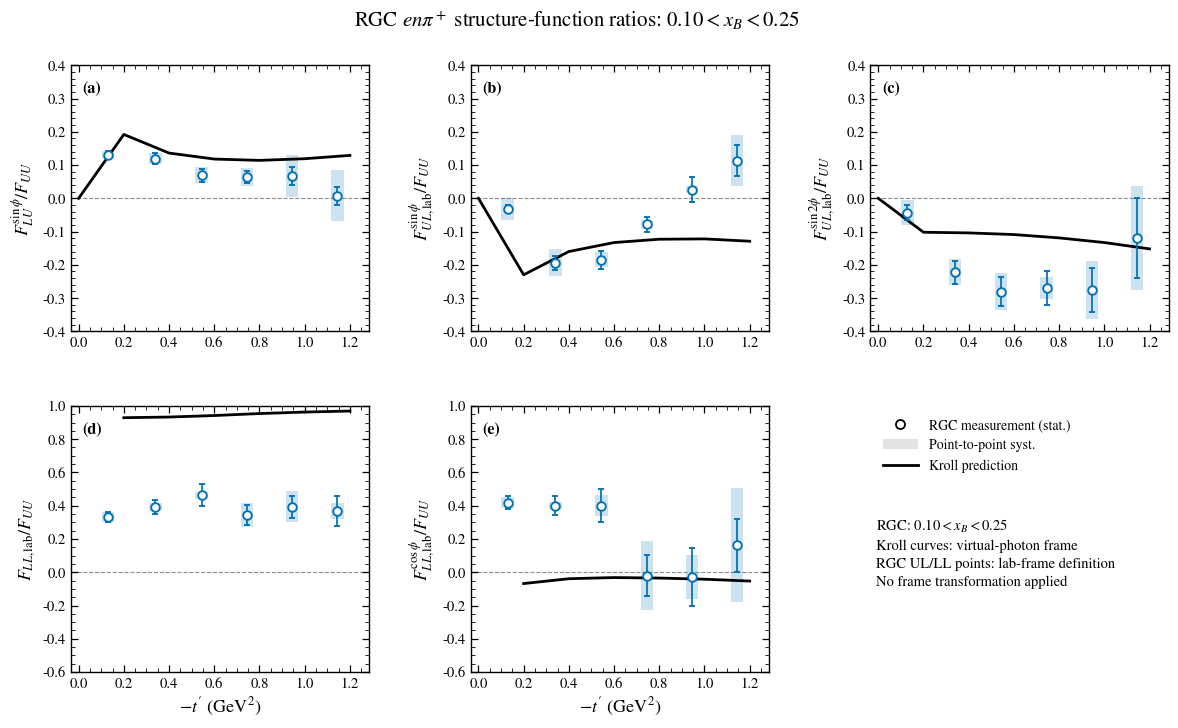
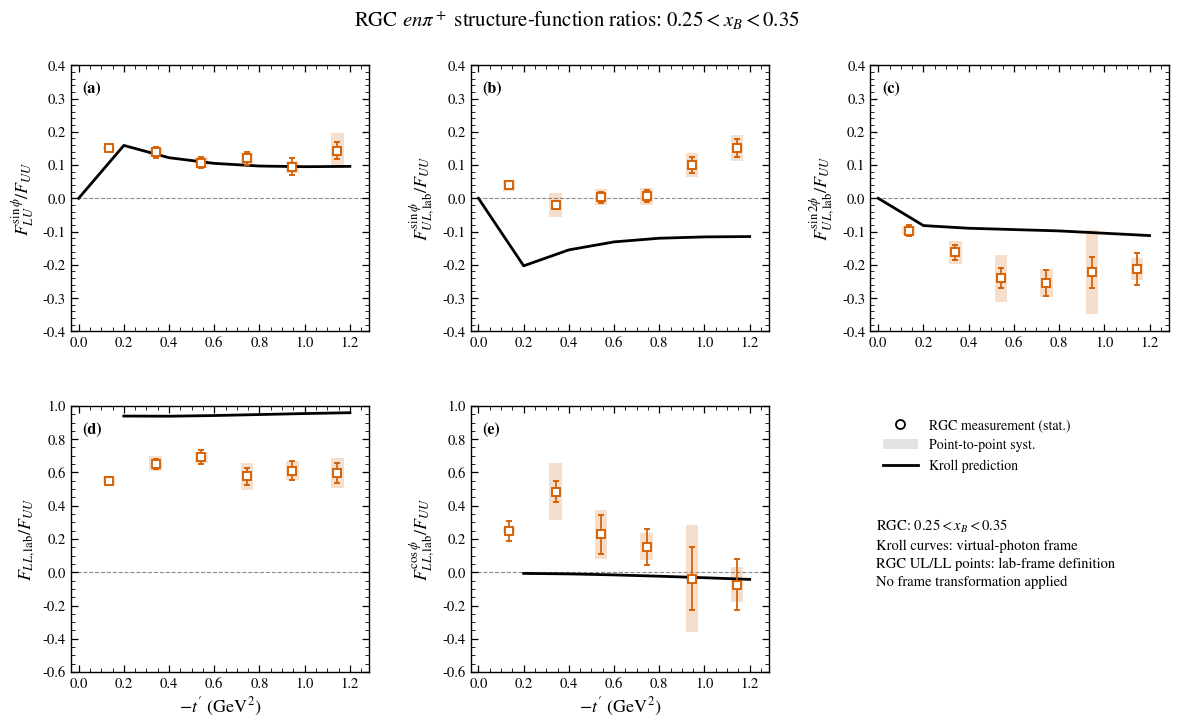
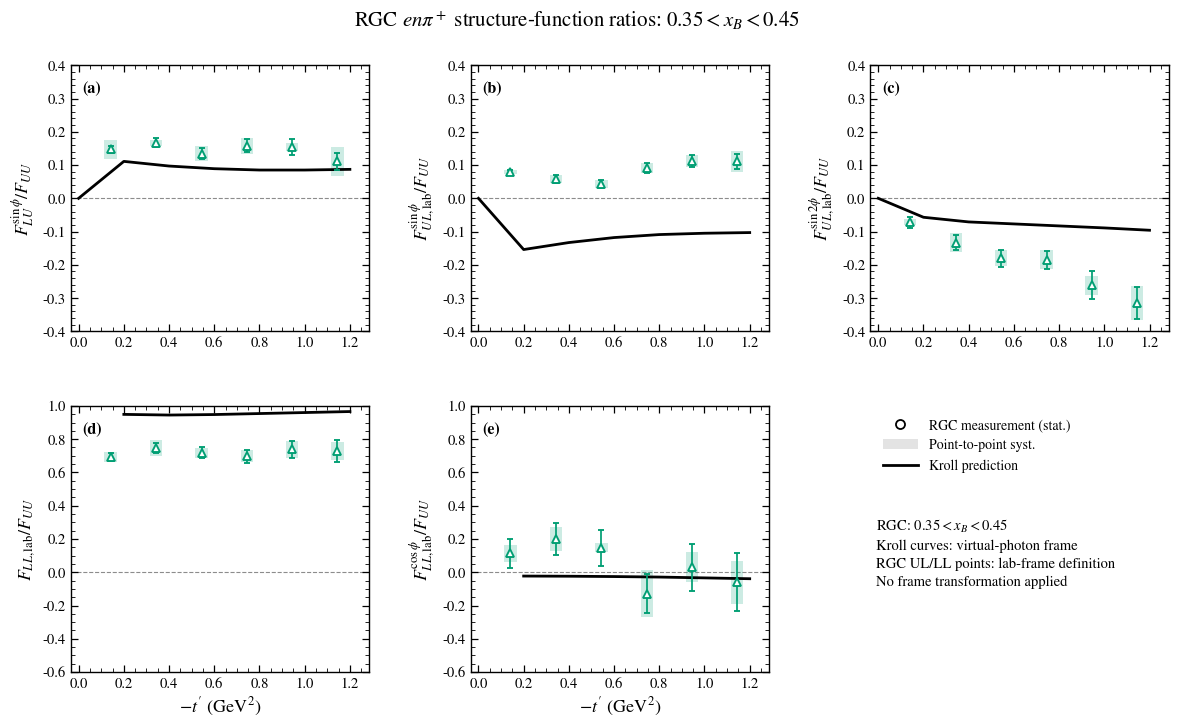
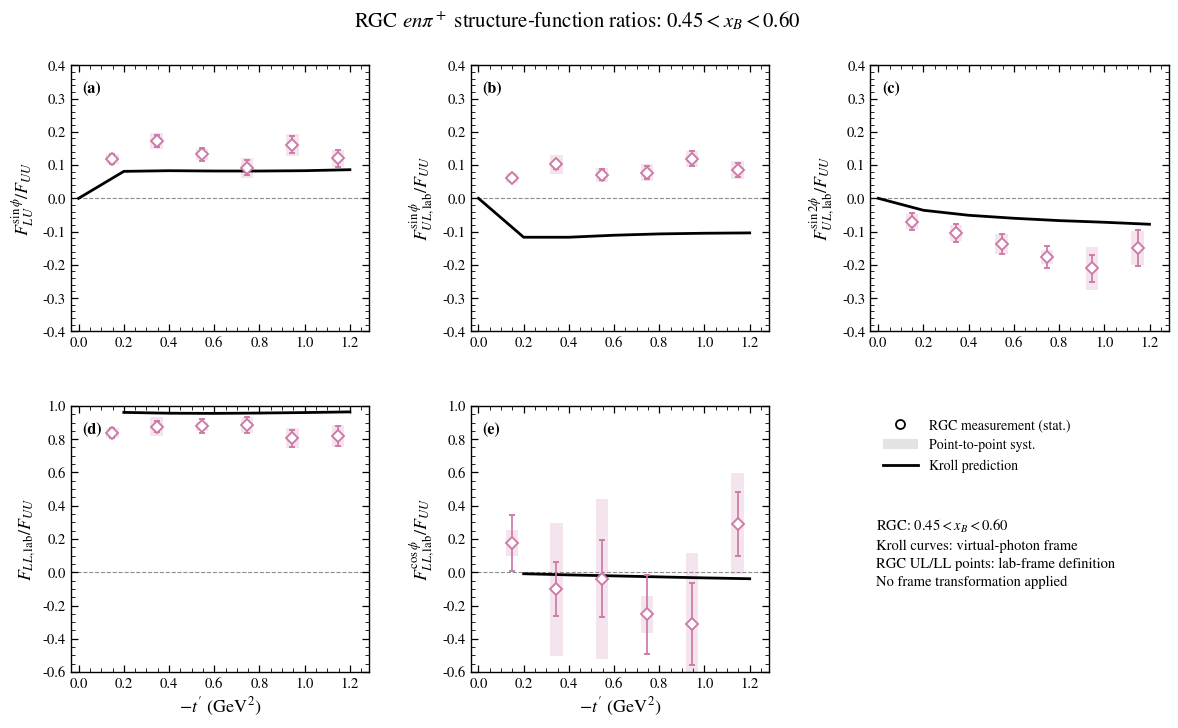
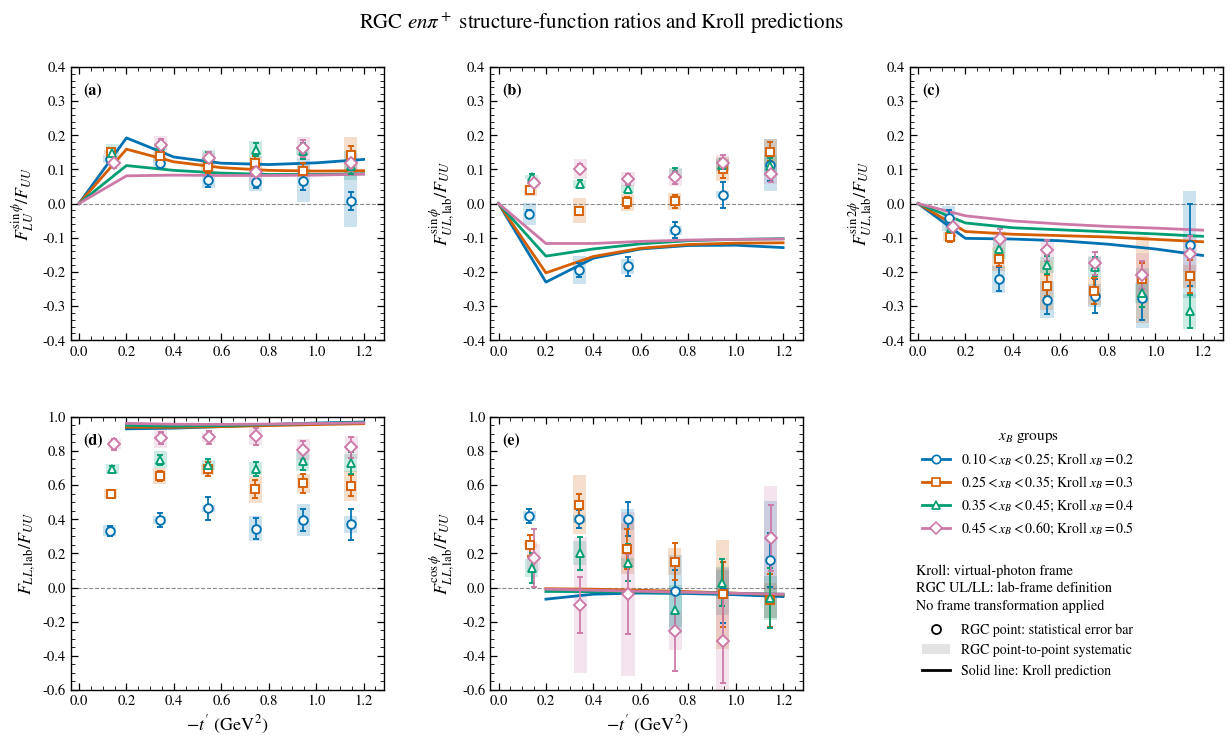

Write the Python code that produced these figures, in order.
#!/usr/bin/env python3
"""Publication-style comparison of final RGC e n pi+ ratios with Kroll predictions.

Run this *after* extract_structure_function_ratios.py.  By default the script reads

    output/asymmetry_extraction/nominal/tables/structure_function_ratios.csv

and writes PNG files to

    output/kroll_comparisons/

The Kroll predictions supplied in October 2026 are hard-coded below.  They are
virtual-photon-frame quantities.  The RGC UL/LL measurements remain in the lab-
frame convention used by the analysis; no frame conversion is applied here.
"""

from __future__ import annotations

import argparse
from pathlib import Path

import matplotlib as mpl
import matplotlib.pyplot as plt
from matplotlib.lines import Line2D
from matplotlib.patches import Patch, Rectangle
import numpy as np
import pandas as pd


DEFAULT_OUTPUT_DIR = Path("output/kroll_comparisons")
DPI = 300

XB_BINS = (
    (0.10, 0.25),
    (0.25, 0.35),
    (0.35, 0.45),
    (0.45, 0.60),
)

XB_COLORS = ("#0072B2", "#D55E00", "#009E73", "#CC79A7")
XB_MARKERS = ("o", "s", "^", "D")

OBSERVABLES = (
    "lu1",
    "ul1",
    "ul2",
    "ll0",
    "ll1",
)

OBSERVABLE_LABELS = {
    "lu1": r"$F_{LU}^{\sin\phi}/F_{UU}$",
    "ul1": r"$F_{UL,\mathrm{lab}}^{\sin\phi}/F_{UU}$",
    "ul2": r"$F_{UL,\mathrm{lab}}^{\sin2\phi}/F_{UU}$",
    "ll0": r"$F_{LL,\mathrm{lab}}/F_{UU}$",
    "ll1": r"$F_{LL,\mathrm{lab}}^{\cos\phi}/F_{UU}$",
}

# Kroll labels deliberately omit "lab": these are virtual-photon-frame predictions.
KROLL_LABELS = {
    "lu1": r"$F_{LU}^{\sin\phi}/F_{UU}$",
    "ul1": r"$F_{UL}^{\sin\phi}/F_{UU}$",
    "ul2": r"$F_{UL}^{\sin2\phi}/F_{UU}$",
    "ll0": r"$F_{LL}/F_{UU}$",
    "ll1": r"$F_{LL}^{\cos\phi}/F_{UU}$",
}

SINGLE_SPIN = frozenset(("lu1", "ul1", "ul2"))

Y_LIMITS = {
    "lu1": (-0.4, 0.4),
    "ul1": (-0.4, 0.4),
    "ul2": (-0.4, 0.4),
    "ll0": (-0.6, 1.0),
    "ll1": (-0.6, 1.0),
}

# The table supplied by Peter Kroll: xB, -t', Q2, W, epsilon,
# F_LU^sin(phi)/F_UU, F_UL^sin(phi)/F_UU, F_UL^sin(2phi)/F_UU,
# F_LL/F_UU, F_LL^cos(phi)/F_UU.
KROLL_ROWS = (
    (0.2, 0.2, 2.13, 3.066, 0.719, 0.192, -0.230, -0.102, 0.929, -0.068),
    (0.2, 0.4, 2.13, 3.066, 0.712, 0.136, -0.160, -0.104, 0.933, -0.039),
    (0.2, 0.6, 2.13, 3.066, 0.700, 0.118, -0.133, -0.109, 0.942, -0.032),
    (0.2, 0.8, 2.13, 3.066, 0.695, 0.114, -0.123, -0.119, 0.954, -0.035),
    (0.2, 1.0, 2.13, 3.066, 0.698, 0.119, -0.122, -0.133, 0.963, -0.042),
    (0.2, 1.2, 2.13, 3.066, 0.694, 0.129, -0.129, -0.152, 0.969, -0.053),
    (0.3, 0.2, 2.52, 2.600, 0.823, 0.159, -0.203, -0.082, 0.939, -0.007),
    (0.3, 0.4, 2.52, 2.600, 0.825, 0.122, -0.155, -0.090, 0.938, -0.010),
    (0.3, 0.6, 2.52, 2.600, 0.828, 0.105, -0.131, -0.094, 0.942, -0.016),
    (0.3, 0.8, 2.52, 2.600, 0.822, 0.097, -0.120, -0.098, 0.948, -0.024),
    (0.3, 1.0, 2.52, 2.600, 0.819, 0.095, -0.116, -0.105, 0.954, -0.033),
    (0.3, 1.2, 2.52, 2.600, 0.819, 0.096, -0.115, -0.112, 0.959, -0.043),
    (0.4, 0.2, 3.01, 2.323, 0.857, 0.111, -0.154, -0.057, 0.949, -0.023),
    (0.4, 0.4, 3.01, 2.323, 0.856, 0.097, -0.133, -0.071, 0.945, -0.024),
    (0.4, 0.6, 3.01, 2.323, 0.858, 0.089, -0.118, -0.077, 0.948, -0.026),
    (0.4, 0.8, 3.01, 2.323, 0.857, 0.085, -0.109, -0.083, 0.954, -0.029),
    (0.4, 1.0, 3.01, 2.323, 0.853, 0.085, -0.105, -0.089, 0.960, -0.034),
    (0.4, 1.2, 3.01, 2.323, 0.849, 0.087, -0.103, -0.096, 0.966, -0.039),
    (0.5, 0.2, 4.24, 2.263, 0.829, 0.081, -0.117, -0.036, 0.961, -0.009),
    (0.5, 0.4, 4.24, 2.263, 0.825, 0.083, -0.117, -0.051, 0.956, -0.016),
    (0.5, 0.6, 4.24, 2.263, 0.824, 0.082, -0.111, -0.060, 0.955, -0.022),
    (0.5, 0.8, 4.24, 2.263, 0.824, 0.082, -0.107, -0.067, 0.957, -0.028),
    (0.5, 1.0, 4.24, 2.263, 0.822, 0.083, -0.105, -0.072, 0.960, -0.034),
    (0.5, 1.2, 4.24, 2.263, 0.821, 0.086, -0.104, -0.078, 0.964, -0.039),
)


# Final released RGC results, hard-coded from sections/results.tex in the
# 2026-10-06 analysis-note source. Each observable is stored as
# (central value, statistical uncertainty, point-to-point systematic).
# The point-to-point systematic in the release table already includes
# radiation, channel-selection, and bin-migration contributions in quadrature.
RELEASED_RGC_ROWS = [
    (1, 0.20, 0.129, 0.130, 0.011, 0.011, -0.031, 0.012, 0.033, -0.043, 0.023, 0.037, 0.333, 0.029, 0.031, 0.419, 0.041, 0.031),
    (2, 0.20, 0.340, 0.119, 0.016, 0.017, -0.194, 0.021, 0.041, -0.222, 0.035, 0.040, 0.395, 0.042, 0.024, 0.401, 0.055, 0.024),
    (3, 0.20, 0.544, 0.069, 0.020, 0.024, -0.184, 0.027, 0.023, -0.281, 0.043, 0.055, 0.463, 0.067, 0.020, 0.400, 0.098, 0.062),
    (4, 0.20, 0.745, 0.064, 0.018, 0.026, -0.078, 0.023, 0.013, -0.270, 0.050, 0.034, 0.345, 0.061, 0.073, -0.020, 0.123, 0.209),
    (5, 0.20, 0.945, 0.067, 0.028, 0.063, 0.026, 0.038, 0.011, -0.276, 0.066, 0.088, 0.393, 0.064, 0.094, -0.029, 0.176, 0.132),
    (6, 0.20, 1.145, 0.008, 0.027, 0.077, 0.113, 0.046, 0.076, -0.120, 0.120, 0.156, 0.369, 0.092, 0.049, 0.162, 0.160, 0.343),
    (7, 0.30, 0.134, 0.151, 0.010, 0.006, 0.039, 0.008, 0.016, -0.097, 0.016, 0.013, 0.548, 0.022, 0.026, 0.247, 0.062, 0.018),
    (8, 0.30, 0.341, 0.138, 0.017, 0.013, -0.021, 0.012, 0.036, -0.162, 0.022, 0.035, 0.652, 0.031, 0.045, 0.485, 0.065, 0.171),
    (9, 0.30, 0.543, 0.107, 0.017, 0.017, 0.003, 0.016, 0.024, -0.240, 0.030, 0.071, 0.691, 0.041, 0.032, 0.227, 0.116, 0.150),
    (10, 0.30, 0.744, 0.120, 0.020, 0.016, 0.006, 0.018, 0.026, -0.255, 0.038, 0.041, 0.576, 0.051, 0.079, 0.152, 0.107, 0.081),
    (11, 0.30, 0.946, 0.095, 0.025, 0.018, 0.100, 0.025, 0.035, -0.222, 0.047, 0.127, 0.610, 0.057, 0.056, -0.039, 0.191, 0.320),
    (12, 0.30, 1.145, 0.143, 0.025, 0.053, 0.151, 0.028, 0.039, -0.213, 0.049, 0.034, 0.595, 0.061, 0.089, -0.074, 0.156, 0.103),
    (13, 0.40, 0.141, 0.147, 0.011, 0.028, 0.078, 0.008, 0.006, -0.072, 0.017, 0.009, 0.692, 0.022, 0.030, 0.114, 0.088, 0.051),
    (14, 0.40, 0.343, 0.167, 0.014, 0.009, 0.058, 0.011, 0.012, -0.133, 0.022, 0.028, 0.747, 0.030, 0.050, 0.201, 0.097, 0.072),
    (15, 0.40, 0.544, 0.134, 0.016, 0.022, 0.043, 0.013, 0.012, -0.180, 0.025, 0.024, 0.719, 0.035, 0.030, 0.146, 0.108, 0.027),
    (16, 0.40, 0.745, 0.158, 0.020, 0.024, 0.090, 0.015, 0.015, -0.185, 0.028, 0.029, 0.696, 0.041, 0.036, -0.130, 0.118, 0.142),
    (17, 0.40, 0.944, 0.154, 0.023, 0.011, 0.112, 0.019, 0.018, -0.262, 0.042, 0.029, 0.738, 0.050, 0.053, 0.029, 0.140, 0.090),
    (18, 0.40, 1.145, 0.111, 0.026, 0.043, 0.111, 0.023, 0.031, -0.315, 0.048, 0.051, 0.728, 0.065, 0.053, -0.061, 0.174, 0.129),
    (19, 0.50, 0.149, 0.119, 0.015, 0.015, 0.061, 0.011, 0.015, -0.070, 0.025, 0.022, 0.838, 0.030, 0.029, 0.175, 0.169, 0.077),
    (20, 0.50, 0.345, 0.172, 0.017, 0.025, 0.102, 0.013, 0.029, -0.104, 0.028, 0.023, 0.876, 0.035, 0.058, -0.102, 0.164, 0.400),
    (21, 0.50, 0.546, 0.132, 0.019, 0.016, 0.071, 0.016, 0.021, -0.137, 0.030, 0.031, 0.879, 0.040, 0.027, -0.039, 0.233, 0.481),
    (22, 0.50, 0.746, 0.092, 0.022, 0.030, 0.077, 0.019, 0.025, -0.175, 0.033, 0.021, 0.885, 0.049, 0.050, -0.253, 0.238, 0.113),
    (23, 0.50, 0.946, 0.161, 0.025, 0.033, 0.119, 0.023, 0.024, -0.210, 0.041, 0.065, 0.806, 0.051, 0.061, -0.311, 0.248, 0.427),
    (24, 0.50, 1.147, 0.120, 0.026, 0.025, 0.085, 0.022, 0.027, -0.149, 0.053, 0.051, 0.820, 0.061, 0.066, 0.291, 0.193, 0.303),
]


def configure_style() -> None:
    """Use a clean, journal-friendly Matplotlib style without requiring LaTeX."""
    mpl.rcParams.update({
        "figure.dpi": 120,
        "savefig.dpi": DPI,
        "font.family": "serif",
        "font.serif": ["STIX Two Text", "STIXGeneral", "DejaVu Serif"],
        "mathtext.fontset": "stix",
        "font.size": 11.5,
        "axes.labelsize": 13,
        "axes.titlesize": 12.5,
        "xtick.labelsize": 10.5,
        "ytick.labelsize": 10.5,
        "legend.fontsize": 10,
        "axes.linewidth": 1.0,
        "xtick.direction": "in",
        "ytick.direction": "in",
        "xtick.top": True,
        "ytick.right": True,
        "xtick.major.size": 5.0,
        "ytick.major.size": 5.0,
        "xtick.minor.size": 2.8,
        "ytick.minor.size": 2.8,
        "xtick.major.width": 0.9,
        "ytick.major.width": 0.9,
        "lines.linewidth": 1.8,
        "axes.unicode_minus": False,
    })


def kroll_frame() -> pd.DataFrame:
    columns = ("xB", "minus_tprime", "Q2", "W", "epsilon", *OBSERVABLES)
    return pd.DataFrame(KROLL_ROWS, columns=columns)


def released_measurements_frame() -> pd.DataFrame:
    """Return the exact final values tabulated in the release analysis note."""
    columns = ["bin_number", "mean_xB", "mean_minus_tprime_gev2"]
    for observable in OBSERVABLES:
        columns.extend([
            observable,
            f"{observable}_stat",
            f"{observable}_point_to_point_systematic",
        ])
    # endfor
    return pd.DataFrame(RELEASED_RGC_ROWS, columns=columns)


def validate_measurements(frame: pd.DataFrame) -> pd.DataFrame:
    required = {"bin_number", "mean_xB", "mean_minus_tprime_gev2"}
    for observable in OBSERVABLES:
        required.add(observable)
        required.add(f"{observable}_stat")
        required.add(f"{observable}_point_to_point_systematic")
    # endfor

    missing = sorted(required.difference(frame.columns))
    if missing:
        raise ValueError(
            "Input CSV is missing required final-result columns:\n  "
            + "\n  ".join(missing)
        )
    # endif

    output = frame.copy().sort_values("bin_number").reset_index(drop=True)
    if len(output) != 24:
        raise ValueError(f"Expected 24 analysis bins, found {len(output)} rows.")
    # endif

    output["x_index_plot"] = (output["bin_number"].astype(int) - 1) // 6
    return output


def add_systematic_boxes(
    ax: plt.Axes,
    x: np.ndarray,
    y: np.ndarray,
    sys: np.ndarray,
    color: str,
    width: float = 0.055,
    alpha: float = 0.20,
    zorder: float = 2.0,
) -> None:
    """Draw point-to-point systematic uncertainties as centered boxes."""
    for xi, yi, si in zip(x, y, sys):
        if not (np.isfinite(xi) and np.isfinite(yi) and np.isfinite(si)):
            continue
        # endif
        rect = Rectangle(
            (xi - 0.5 * width, yi - si),
            width,
            2.0 * si,
            facecolor=color,
            edgecolor="none",
            alpha=alpha,
            zorder=zorder,
        )
        ax.add_patch(rect)
    # endfor


def draw_measurements(
    ax: plt.Axes,
    subset: pd.DataFrame,
    observable: str,
    color: str,
    marker: str,
    label: str | None = None,
) -> None:
    x = subset["mean_minus_tprime_gev2"].to_numpy(dtype=float)
    y = subset[observable].to_numpy(dtype=float)
    stat = subset[f"{observable}_stat"].to_numpy(dtype=float)
    sys = subset[f"{observable}_point_to_point_systematic"].to_numpy(dtype=float)

    add_systematic_boxes(ax, x, y, sys, color=color)
    ax.errorbar(
        x,
        y,
        yerr=stat,
        fmt=marker,
        ms=6.2,
        mfc="white",
        mec=color,
        mew=1.35,
        ecolor=color,
        elinewidth=1.25,
        capsize=2.4,
        capthick=1.1,
        linestyle="none",
        color=color,
        label=label,
        zorder=4,
    )


def draw_kroll_curve(
    ax: plt.Axes,
    predictions: pd.DataFrame,
    observable: str,
    color: str,
    label: str | None = None,
) -> None:
    x = predictions["minus_tprime"].to_numpy(dtype=float)
    y = predictions[observable].to_numpy(dtype=float)

    # At the forward limit the sine modulations vanish.  Add that physical
    # endpoint only for the three single-spin sine observables, as requested.
    if observable in SINGLE_SPIN:
        x = np.concatenate(([0.0], x))
        y = np.concatenate(([0.0], y))
    # endif

    ax.plot(
        x,
        y,
        color=color,
        lw=2.0,
        linestyle="-",
        label=label,
        zorder=3,
    )


def format_axis(ax: plt.Axes, observable: str, show_xlabel: bool = True) -> None:
    ax.axhline(0.0, color="0.55", lw=0.8, linestyle="--", zorder=0)
    ax.set_xlim(-0.035, 1.285)
    ax.set_xticks(np.arange(0.0, 1.21, 0.2))
    ax.minorticks_on()
    ax.set_ylabel(OBSERVABLE_LABELS[observable])
    if show_xlabel:
        ax.set_xlabel(r"$-t'$ (GeV$^2$)")
    # endif
    ax.grid(False)


def robust_y_limits(
    measurement_subsets: list[pd.DataFrame],
    prediction_subsets: list[pd.DataFrame],
    observable: str,
) -> tuple[float, float]:
    values: list[float] = [0.0]
    for subset in measurement_subsets:
        y = subset[observable].to_numpy(dtype=float)
        stat = subset[f"{observable}_stat"].to_numpy(dtype=float)
        sys = subset[f"{observable}_point_to_point_systematic"].to_numpy(dtype=float)
        total_extent = stat + sys
        values.extend((y - total_extent)[np.isfinite(y - total_extent)].tolist())
        values.extend((y + total_extent)[np.isfinite(y + total_extent)].tolist())
    # endfor
    for subset in prediction_subsets:
        y = subset[observable].to_numpy(dtype=float)
        values.extend(y[np.isfinite(y)].tolist())
    # endfor

    lo = float(np.min(values))
    hi = float(np.max(values))
    span = max(hi - lo, 0.12)
    pad = 0.12 * span
    lo -= pad
    hi += pad

    # Keep the near-unity LL constant term visually resolved instead of
    # needlessly forcing zero into that panel.
    if observable == "ll0" and lo > 0.25:
        lo = max(0.0, lo)
    # endif
    return lo, hi


def info_panel(ax: plt.Axes, x_index: int | None = None) -> None:
    ax.axis("off")
    handles = [
        Line2D([], [], marker="o", linestyle="none", mfc="white", mec="black",
               mew=1.3, ms=6.5, label="RGC measurement (stat.)"),
        Patch(facecolor="0.45", edgecolor="none", alpha=0.20,
              label="Point-to-point syst."),
        Line2D([], [], color="black", lw=2.0, label="Kroll prediction"),
    ]
    ax.legend(handles=handles, loc="upper left", frameon=False, handlelength=2.5)

    text = (
        "Kroll curves: virtual-photon frame\n"
        "RGC UL/LL points: lab-frame definition\n"
        "No frame transformation applied"
    )
    if x_index is not None:
        xlo, xhi = XB_BINS[x_index]
        text = rf"RGC: ${xlo:.2f} < x_B < {xhi:.2f}$" + "\n" + text
    # endif
    ax.text(0.02, 0.58, text, transform=ax.transAxes, va="top", ha="left",
            fontsize=10.5, linespacing=1.45)


def plot_one_xb_canvas(
    measurements: pd.DataFrame,
    predictions: pd.DataFrame,
    x_index: int,
    output_dir: Path,
) -> Path:
    subset = measurements.loc[measurements["x_index_plot"] == x_index].copy()
    kroll_xb = (0.2, 0.3, 0.4, 0.5)[x_index]
    pred = predictions.loc[np.isclose(predictions["xB"], kroll_xb)].copy()
    color = XB_COLORS[x_index]

    fig, axes = plt.subplots(2, 3, figsize=(12.2, 7.4), constrained_layout=False)
    axes_flat = axes.ravel()

    for i, observable in enumerate(OBSERVABLES):
        ax = axes_flat[i]
        draw_kroll_curve(ax, pred, observable, color="black")
        draw_measurements(ax, subset, observable, color=color, marker=XB_MARKERS[x_index])
        format_axis(ax, observable, show_xlabel=(i >= 3))
        ax.set_ylim(*Y_LIMITS[observable])
        ax.text(0.04, 0.94, f"({chr(97 + i)})", transform=ax.transAxes,
                va="top", ha="left", fontweight="bold")
    # endfor

    info_panel(axes_flat[5], x_index=x_index)
    xlo, xhi = XB_BINS[x_index]
    fig.suptitle(
        rf"RGC $e n\pi^+$ structure-function ratios: "
        rf"${xlo:.2f} < x_B < {xhi:.2f}$",
        y=0.985,
        fontsize=15,
    )
    fig.subplots_adjust(left=0.085, right=0.985, bottom=0.09, top=0.91,
                        wspace=0.34, hspace=0.28)

    path = output_dir / f"kroll_comparison_xB_bin_{x_index + 1}.png"
    fig.savefig(path, dpi=DPI, bbox_inches="tight", facecolor="white")
    plt.close(fig)
    return path


def plot_all_xb_canvas(
    measurements: pd.DataFrame,
    predictions: pd.DataFrame,
    output_dir: Path,
) -> Path:
    fig, axes = plt.subplots(2, 3, figsize=(12.8, 7.6), constrained_layout=False)
    axes_flat = axes.ravel()

    for i, observable in enumerate(OBSERVABLES):
        ax = axes_flat[i]
        measurement_subsets: list[pd.DataFrame] = []
        prediction_subsets: list[pd.DataFrame] = []

        for x_index, (color, marker) in enumerate(zip(XB_COLORS, XB_MARKERS)):
            subset = measurements.loc[measurements["x_index_plot"] == x_index].copy()
            kroll_xb = (0.2, 0.3, 0.4, 0.5)[x_index]
            pred = predictions.loc[np.isclose(predictions["xB"], kroll_xb)].copy()
            measurement_subsets.append(subset)
            prediction_subsets.append(pred)
            draw_kroll_curve(ax, pred, observable, color=color)
            draw_measurements(ax, subset, observable, color=color, marker=marker)
        # endfor

        format_axis(ax, observable, show_xlabel=(i >= 3))
        ax.set_ylim(*Y_LIMITS[observable])
        ax.text(0.04, 0.94, f"({chr(97 + i)})", transform=ax.transAxes,
                va="top", ha="left", fontweight="bold")
    # endfor

    legend_ax = axes_flat[5]
    legend_ax.axis("off")
    xb_handles = []
    for x_index, ((xlo, xhi), color, marker) in enumerate(zip(XB_BINS, XB_COLORS, XB_MARKERS)):
        xb_handles.append(
            Line2D([], [], color=color, lw=2.0, marker=marker, mfc="white",
                   mec=color, mew=1.2, ms=6,
                   label=rf"${xlo:.2f}<x_B<{xhi:.2f}$; Kroll $x_B={(0.2,0.3,0.4,0.5)[x_index]:.1f}$")
        )
    # endfor
    style_handles = [
        Line2D([], [], marker="o", linestyle="none", mfc="white", mec="black",
               mew=1.3, ms=6.5, label="RGC point: statistical error bar"),
        Patch(facecolor="0.45", edgecolor="none", alpha=0.20,
              label="RGC point-to-point systematic"),
        Line2D([], [], color="black", lw=2.0, label="Solid line: Kroll prediction"),
    ]
    legend1 = legend_ax.legend(handles=xb_handles, loc="upper left", frameon=False,
                               title=r"$x_B$ groups", title_fontsize=11)
    legend_ax.add_artist(legend1)
    legend_ax.legend(handles=style_handles, loc="lower left", frameon=False)
    legend_ax.text(
        0.02, 0.46,
        "Kroll: virtual-photon frame\nRGC UL/LL: lab-frame definition\nNo frame transformation applied",
        transform=legend_ax.transAxes, va="top", fontsize=10.3, linespacing=1.4,
    )

    fig.suptitle(r"RGC $e n\pi^+$ structure-function ratios and Kroll predictions",
                 y=0.985, fontsize=15)
    fig.subplots_adjust(left=0.085, right=0.985, bottom=0.09, top=0.91,
                        wspace=0.34, hspace=0.28)

    path = output_dir / "kroll_comparison_all_xB.png"
    fig.savefig(path, dpi=DPI, bbox_inches="tight", facecolor="white")
    plt.close(fig)
    return path


def parse_args() -> argparse.Namespace:
    parser = argparse.ArgumentParser(description=__doc__)
    parser.add_argument(
        "--output-dir",
        type=Path,
        default=DEFAULT_OUTPUT_DIR,
        help=f"PNG output directory (default: {DEFAULT_OUTPUT_DIR})",
    )
    return parser.parse_args()


def main() -> None:
    args = parse_args()
    configure_style()

    output_dir = args.output_dir.expanduser().resolve()
    output_dir.mkdir(parents=True, exist_ok=True)

    # Publication source of truth: use the exact values released in the analysis note.
    measurements = validate_measurements(released_measurements_frame())
    predictions = kroll_frame()

    outputs: list[Path] = []
    for x_index in range(4):
        outputs.append(plot_one_xb_canvas(measurements, predictions, x_index, output_dir))
    # endfor
    outputs.append(plot_all_xb_canvas(measurements, predictions, output_dir))

    print("Kroll comparison plots complete.")
    print("  RGC input: hard-coded final release table from analysis note")
    print(f"  Output: {output_dir}")
    for path in outputs:
        print(f"    {path.name}")
    # endfor


if __name__ == "__main__":
    main()
